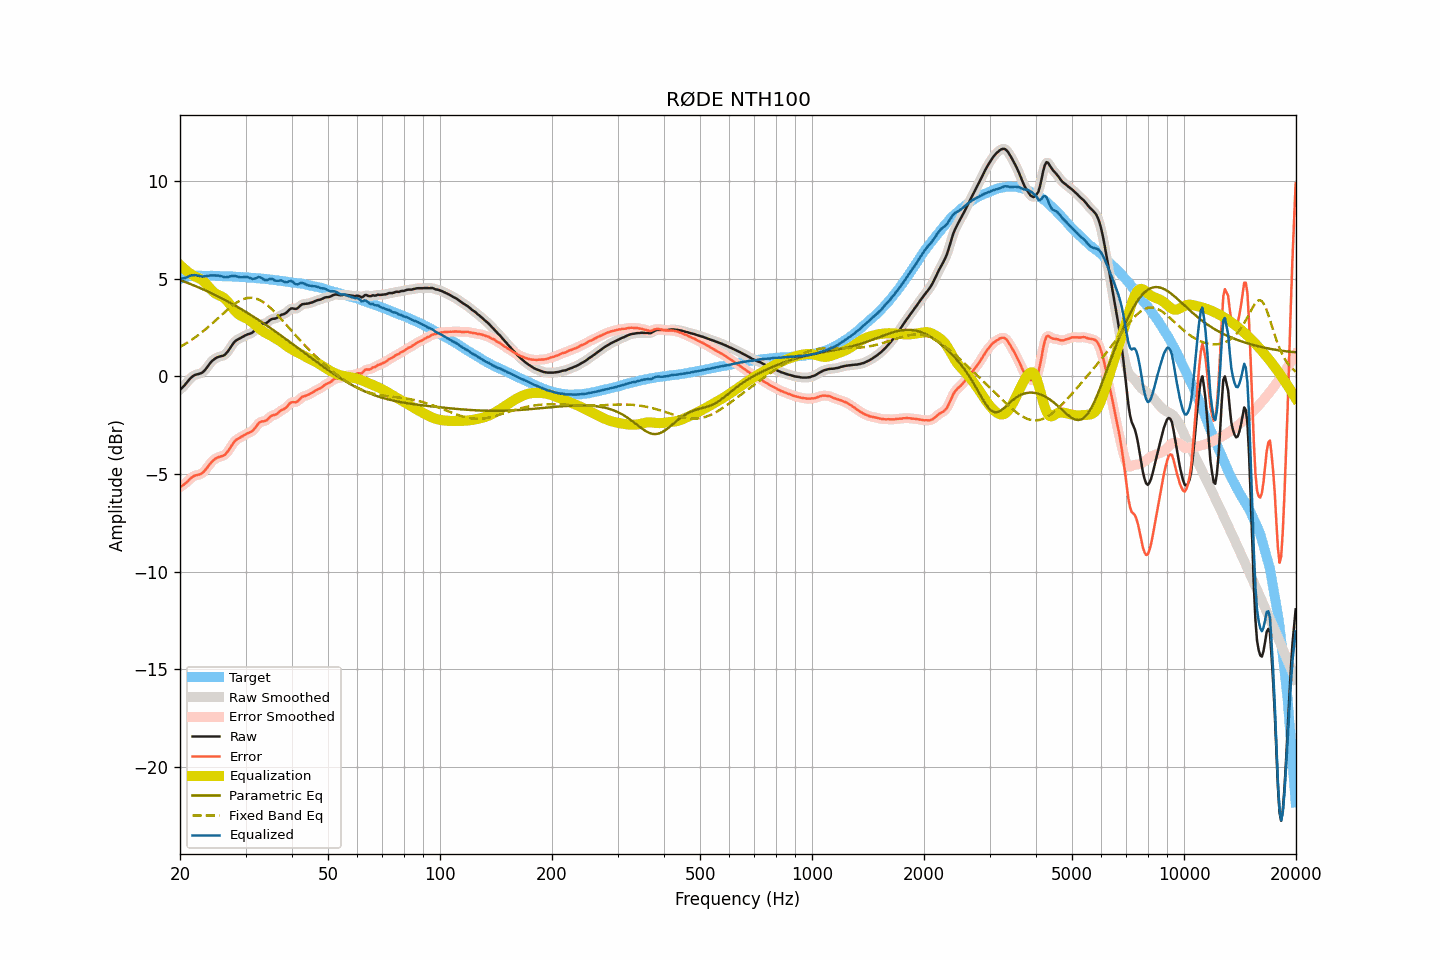

The file beside this chart, header and first rows:
frequency, raw, smoothed, error, error_smoothed, equalization, parametric_eq, fixed_band_eq, equalized_raw, equalized_smoothed, target
20.00, -0.68, -0.69, -5.66, -5.66, 5.70, 4.92, 1.50, 5.02, 5.02, 4.98
20.20, -0.61, -0.61, -5.62, -5.62, 5.62, 4.89, 1.55, 5.01, 5.01, 5.01
20.40, -0.53, -0.53, -5.57, -5.57, 5.54, 4.86, 1.60, 5.01, 5.01, 5.04
20.61, -0.44, -0.44, -5.50, -5.50, 5.47, 4.83, 1.64, 5.03, 5.03, 5.06
20.81, -0.34, -0.34, -5.43, -5.43, 5.40, 4.80, 1.69, 5.06, 5.06, 5.09
21.02, -0.24, -0.24, -5.36, -5.35, 5.34, 4.77, 1.75, 5.09, 5.09, 5.12
21.23, -0.14, -0.15, -5.27, -5.27, 5.28, 4.74, 1.80, 5.13, 5.13, 5.13
21.44, -0.06, -0.06, -5.20, -5.20, 5.22, 4.70, 1.85, 5.16, 5.16, 5.13
21.66, 0.01, 0.01, -5.14, -5.14, 5.17, 4.67, 1.91, 5.17, 5.17, 5.14
21.87, 0.06, 0.05, -5.09, -5.09, 5.12, 4.64, 1.97, 5.18, 5.18, 5.14
22.09, 0.09, 0.09, -5.07, -5.06, 5.08, 4.60, 2.03, 5.17, 5.17, 5.15
22.31, 0.11, 0.11, -5.05, -5.04, 5.05, 4.57, 2.09, 5.15, 5.16, 5.15
22.54, 0.13, 0.13, -5.03, -5.03, 5.01, 4.53, 2.15, 5.14, 5.13, 5.15
22.76, 0.16, 0.16, -4.99, -4.99, 4.96, 4.50, 2.21, 5.12, 5.12, 5.15
22.99, 0.20, 0.20, -4.94, -4.94, 4.91, 4.46, 2.28, 5.10, 5.11, 5.14
23.22, 0.28, 0.28, -4.86, -4.86, 4.84, 4.42, 2.35, 5.11, 5.11, 5.14
23.45, 0.37, 0.37, -4.77, -4.77, 4.75, 4.39, 2.41, 5.12, 5.12, 5.14
23.69, 0.48, 0.48, -4.66, -4.66, 4.66, 4.35, 2.48, 5.14, 5.14, 5.14
23.92, 0.59, 0.59, -4.55, -4.55, 4.56, 4.31, 2.55, 5.15, 5.15, 5.14
24.16, 0.70, 0.69, -4.45, -4.45, 4.47, 4.27, 2.63, 5.16, 5.16, 5.15
24.40, 0.79, 0.79, -4.36, -4.36, 4.38, 4.23, 2.70, 5.17, 5.16, 5.15
24.65, 0.86, 0.86, -4.28, -4.28, 4.30, 4.19, 2.77, 5.16, 5.16, 5.13
24.89, 0.92, 0.92, -4.22, -4.22, 4.24, 4.15, 2.85, 5.16, 5.16, 5.13
25.14, 0.96, 0.96, -4.18, -4.17, 4.19, 4.11, 2.92, 5.15, 5.15, 5.13
25.39, 1.00, 0.99, -4.13, -4.14, 4.15, 4.07, 3.00, 5.15, 5.15, 5.13
25.65, 1.02, 1.02, -4.11, -4.11, 4.12, 4.03, 3.08, 5.13, 5.13, 5.13
25.91, 1.04, 1.03, -4.08, -4.09, 4.08, 3.99, 3.15, 5.11, 5.11, 5.12
26.16, 1.06, 1.06, -4.06, -4.06, 4.03, 3.94, 3.23, 5.09, 5.09, 5.12
26.43, 1.11, 1.11, -4.01, -4.00, 3.96, 3.90, 3.30, 5.07, 5.08, 5.12
26.69, 1.20, 1.19, -3.92, -3.92, 3.88, 3.86, 3.37, 5.08, 5.08, 5.12
26.96, 1.30, 1.30, -3.82, -3.82, 3.79, 3.81, 3.44, 5.08, 5.09, 5.12
27.23, 1.43, 1.42, -3.69, -3.69, 3.68, 3.77, 3.51, 5.11, 5.11, 5.11
27.50, 1.55, 1.55, -3.57, -3.56, 3.58, 3.72, 3.58, 5.12, 5.13, 5.11
27.77, 1.67, 1.67, -3.43, -3.44, 3.47, 3.68, 3.64, 5.14, 5.14, 5.10
28.05, 1.77, 1.76, -3.33, -3.34, 3.37, 3.63, 3.70, 5.14, 5.13, 5.10
28.33, 1.84, 1.83, -3.25, -3.26, 3.28, 3.58, 3.76, 5.12, 5.12, 5.09
28.62, 1.89, 1.89, -3.20, -3.20, 3.21, 3.54, 3.81, 5.09, 5.09, 5.09
28.90, 1.93, 1.93, -3.16, -3.15, 3.14, 3.49, 3.86, 5.07, 5.07, 5.08
29.19, 1.98, 1.98, -3.10, -3.10, 3.09, 3.44, 3.90, 5.07, 5.07, 5.07
29.48, 2.02, 2.02, -3.06, -3.06, 3.05, 3.39, 3.93, 5.07, 5.07, 5.08
29.78, 2.07, 2.07, -3.00, -3.01, 3.01, 3.34, 3.97, 5.08, 5.08, 5.07
30.08, 2.11, 2.11, -2.96, -2.96, 2.98, 3.29, 3.99, 5.08, 5.08, 5.07
30.38, 2.15, 2.14, -2.91, -2.92, 2.93, 3.24, 4.01, 5.08, 5.07, 5.06
30.68, 2.17, 2.17, -2.89, -2.89, 2.88, 3.19, 4.01, 5.05, 5.05, 5.05
30.99, 2.20, 2.20, -2.85, -2.85, 2.82, 3.14, 4.02, 5.01, 5.02, 5.04
31.30, 2.24, 2.25, -2.80, -2.80, 2.75, 3.09, 4.01, 4.98, 4.99, 5.04
31.61, 2.32, 2.32, -2.72, -2.71, 2.67, 3.03, 4.00, 4.99, 4.99, 5.04
31.93, 2.42, 2.42, -2.61, -2.61, 2.60, 2.98, 3.98, 5.02, 5.02, 5.03
32.24, 2.52, 2.52, -2.49, -2.50, 2.53, 2.93, 3.95, 5.05, 5.05, 5.01
32.57, 2.62, 2.61, -2.39, -2.40, 2.46, 2.87, 3.92, 5.08, 5.07, 5.01
32.89, 2.67, 2.66, -2.34, -2.34, 2.40, 2.82, 3.88, 5.06, 5.06, 5.01
33.22, 2.69, 2.68, -2.31, -2.31, 2.33, 2.76, 3.83, 5.02, 5.02, 4.99
33.55, 2.69, 2.69, -2.31, -2.30, 2.28, 2.71, 3.78, 4.96, 4.97, 4.99
33.89, 2.70, 2.71, -2.28, -2.28, 2.23, 2.65, 3.72, 4.93, 4.93, 4.98
34.23, 2.74, 2.74, -2.24, -2.23, 2.19, 2.60, 3.66, 4.92, 4.93, 4.98
34.57, 2.81, 2.81, -2.16, -2.16, 2.15, 2.54, 3.59, 4.96, 4.96, 4.96
34.92, 2.88, 2.87, -2.07, -2.08, 2.11, 2.48, 3.52, 4.98, 4.98, 4.95
35.27, 2.93, 2.92, -2.02, -2.03, 2.06, 2.43, 3.44, 4.99, 4.98, 4.95
35.62, 2.95, 2.94, -1.99, -1.99, 2.01, 2.37, 3.36, 4.95, 4.95, 4.93
35.97, 2.95, 2.96, -1.97, -1.97, 1.96, 2.31, 3.28, 4.90, 4.91, 4.92
... 635 more rows
